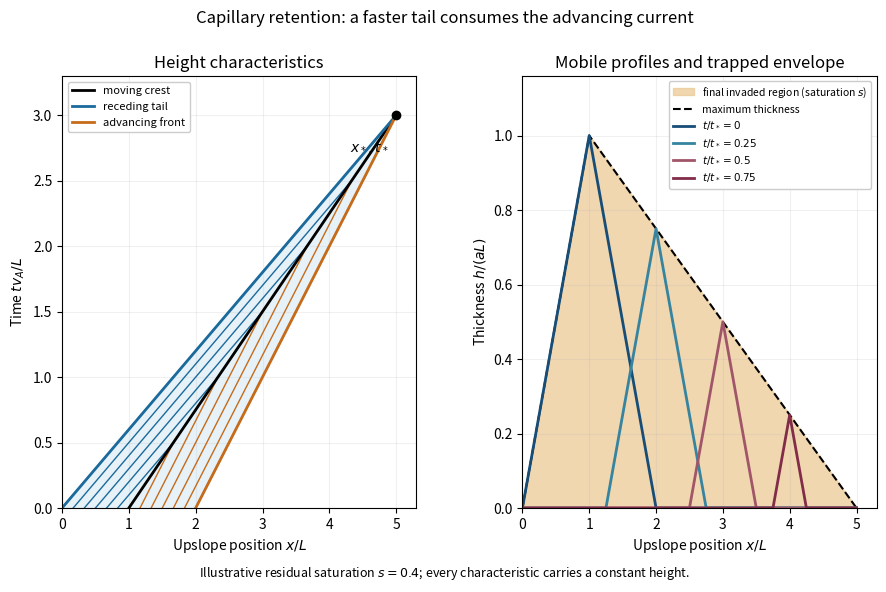

Reproduce this figure in Python.
"""Plot capillary trapping; emit the PNG basename to the working directory.

Python 3.14, NumPy 2.3.5, Matplotlib 3.10.7. Caller controls MPLCONFIGDIR.
"""
import numpy as np
import matplotlib
matplotlib.use('Agg')
import matplotlib.pyplot as plt

s=0.4
v_a=1.0
v_r=v_a/(1-s)
t_end=2/(v_r-v_a)
x_end=2/s
fig,axes=plt.subplots(1,2,figsize=(9,6),dpi=140,facecolor='white')
ax=axes[0]
time=np.linspace(0,t_end,301)
ax.fill_betweenx(time,v_r*time,2+v_a*time,color='#d8eaf4',alpha=0.6)
for height in np.linspace(0,1,7):
 stop=2*(1-height)/(v_r-v_a)
 tt=np.linspace(0,stop,100)
 ax.plot(height+v_r*tt,tt,color='#1b6a9c',lw=1)
 ax.plot(2-height+v_a*tt,tt,color='#c66b19',lw=1)
ax.plot(1+(v_r+v_a)*time/2,time,'k-',lw=2,label='moving crest')
ax.plot(v_r*time,time,color='#1b6a9c',lw=2,label='receding tail')
ax.plot(2+v_a*time,time,color='#c66b19',lw=2,label='advancing front')
ax.scatter([x_end],[t_end],color='black',zorder=5)
ax.text(x_end-.12,t_end-.28,r'$x_*,t_*$',ha='right',fontsize=10)
ax.set(xlabel=r'Upslope position $x/L$',ylabel=r'Time $t v_A/L$',title='Height characteristics',xlim=(0,5.3),ylim=(0,3.3))
ax.legend(loc='upper left',fontsize=8,framealpha=1)
ax.grid(alpha=.18)
ax=axes[1]
x=np.linspace(0,x_end,1501)
envelope=np.where(x<=1,x,(2-s*x)/(2-s))
ax.fill_between(x,0,envelope,color='#eac78f',alpha=.7,label=r'final invaded region (saturation $s$)')
ax.plot(x,envelope,'k--',lw=1.5,label='maximum thickness')
colors=['#174d77','#36849f','#a15569','#812c48']
for frac,color in zip([0,.25,.5,.75],colors):
 t=frac*t_end
 h=np.maximum(0,np.minimum(x-v_r*t,2+v_a*t-x))
 ax.plot(x,h,color=color,lw=2,label=rf'$t/t_*={frac:g}$')
ax.set(xlabel=r'Upslope position $x/L$',ylabel=r'Thickness $h/(aL)$',title='Mobile profiles and trapped envelope',xlim=(0,5.3),ylim=(0,1.16))
ax.legend(loc='upper right',fontsize=7.5,framealpha=1)
ax.grid(alpha=.18)
fig.suptitle(r'Capillary retention: a faster tail consumes the advancing current',fontsize=12)
fig.text(.5,.035,r'Illustrative residual saturation $s=0.4$; every characteristic carries a constant height.',ha='center',fontsize=9)
fig.subplots_adjust(left=.075,right=.98,bottom=.15,top=.87,wspace=.3)
fig.savefig('paper-69-capillary-retention.png',dpi=140,facecolor='white',transparent=False)
plt.close(fig)
